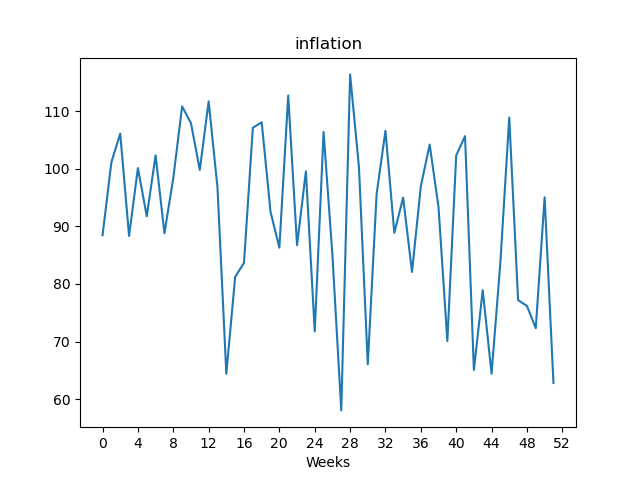

The file beside this chart, header and first rows:
, value
Week1, 88.44
Week2, 101.1
Week3, 106.1
Week4, 88.33
Week5, 100.1
Week6, 91.75
Week7, 102.3
Week8, 88.8
Week9, 98.35
Week10, 110.8
Week11, 107.9
Week12, 99.78
Week13, 111.7
Week14, 96.76
Week15, 64.41
Week16, 81.23
Week17, 83.65
Week18, 107.1
Week19, 108
Week20, 92.5
Week21, 86.29
Week22, 112.7
Week23, 86.71
Week24, 99.52
Week25, 71.76
Week26, 106.3
Week27, 84.98
Week28, 58.06
Week29, 116.3
Week30, 100.3
Week31, 66.07
Week32, 95.61
Week33, 106.6
Week34, 88.87
Week35, 94.98
Week36, 82.08
Week37, 96.93
Week38, 104.2
Week39, 93.3
Week40, 70.08
Week41, 102.3
Week42, 105.6
Week43, 65.09
Week44, 78.92
Week45, 64.42
Week46, 83.82
Week47, 108.9
Week48, 77.19
Week49, 76.19
Week50, 72.31
Week51, 95.03
Week52, 62.82
